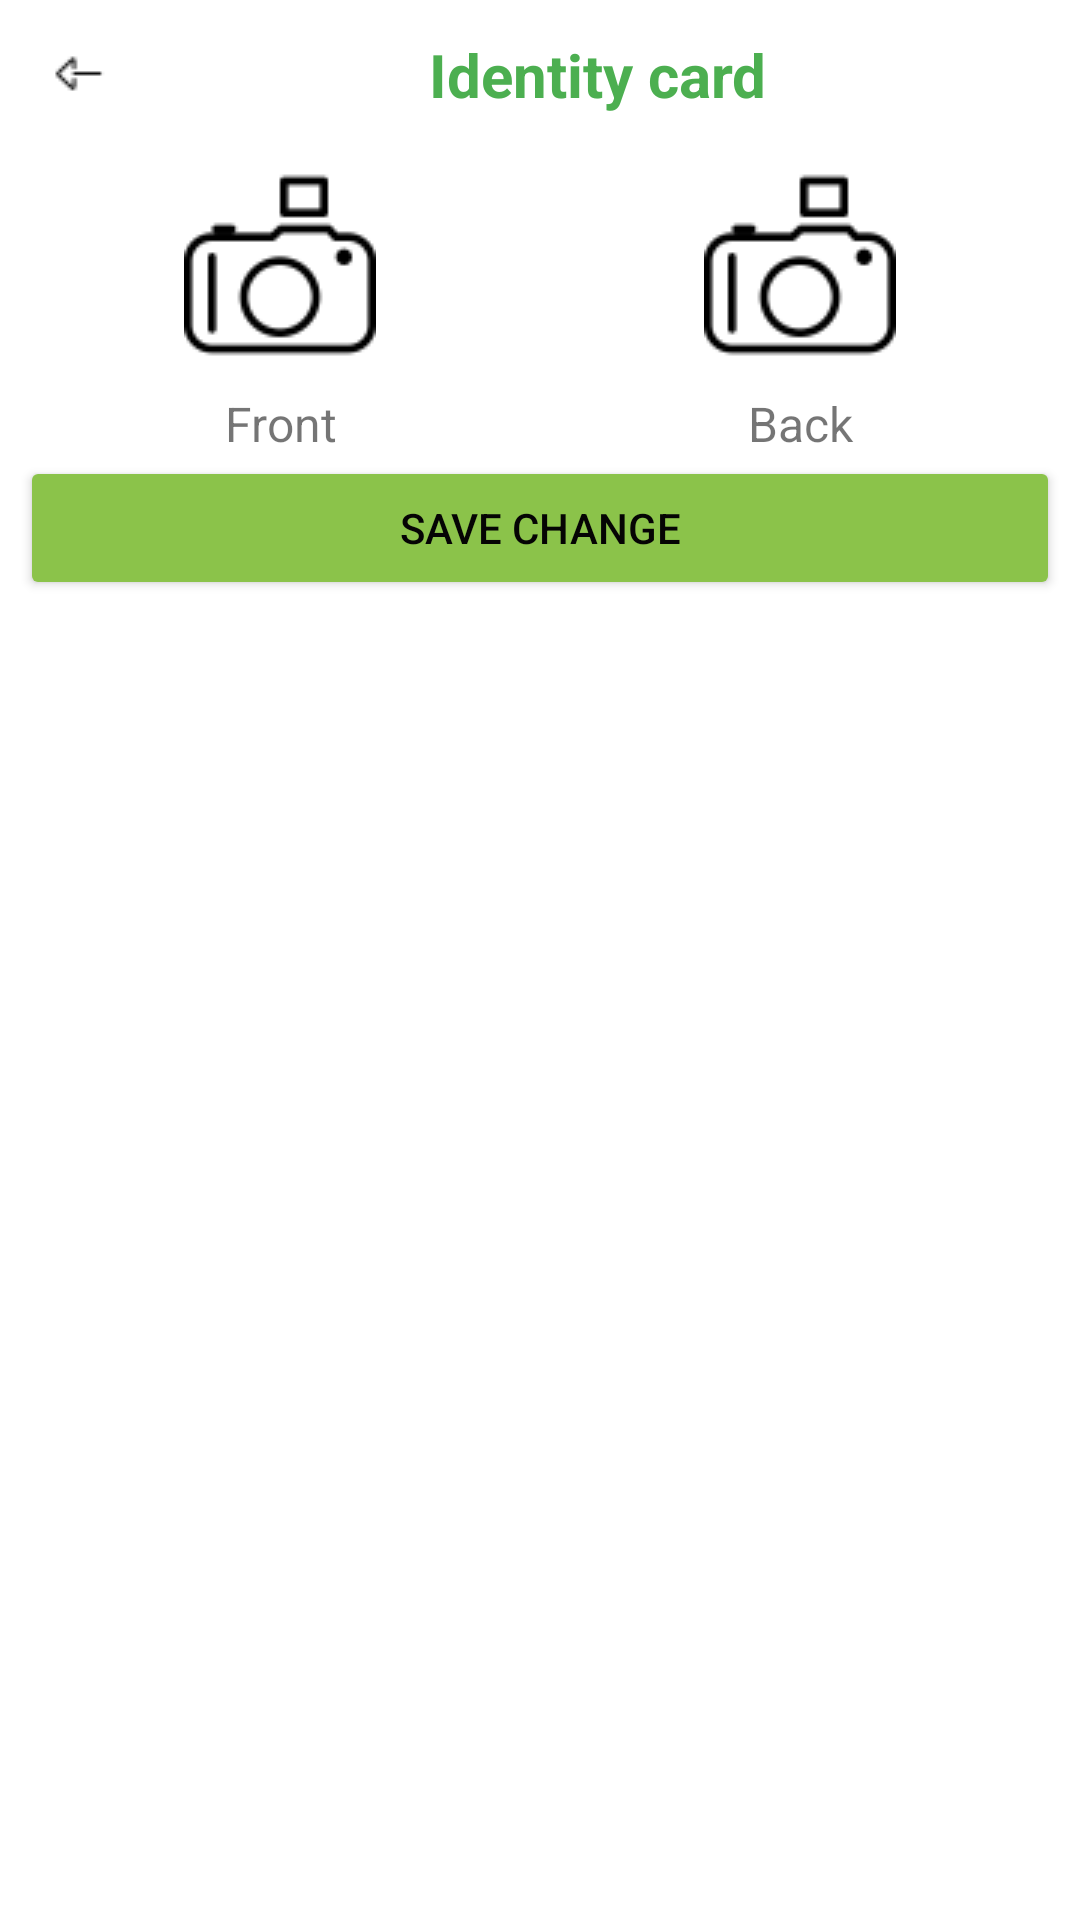

Reconstruct the res/layout file that produces this screen, plus the resources it refers to.
<!-- AndroidManifest.xml: application theme Theme.FConnect -->
<!-- res/layout/activity_chung_minh_nhan_dan.xml -->
<?xml version="1.0" encoding="utf-8"?>
<LinearLayout xmlns:android="http://schemas.android.com/apk/res/android"
    xmlns:app="http://schemas.android.com/apk/res-auto"
    xmlns:tools="http://schemas.android.com/tools"
    android:layout_width="match_parent"
    android:layout_height="match_parent"
    android:orientation="vertical"
    android:paddingLeft="20px"
    android:paddingRight="20px"
    android:paddingTop="10px"
    android:paddingBottom="10px"
    tools:context=".ChungMinhNhanDan">

    <LinearLayout
        android:layout_width="match_parent"
        android:layout_height="wrap_content"
        android:orientation="horizontal">

        <ImageButton
            android:id="@+id/btn_back"
            android:layout_width="38dp"
            android:layout_height="43dp"
            android:layout_weight="0"
            android:backgroundTint="#FFFFFF"
            app:srcCompat="@drawable/back" />

        <TextView
            android:layout_width="match_parent"
            android:layout_height="43dp"
            android:background="#FFFFFF"
            android:gravity="center"
            android:text="Identity card"
            android:textAlignment="center"
            android:textColor="#4CAF50"
            android:textSize="20sp"
            android:textStyle="bold" />
    </LinearLayout>

    <TableLayout
        android:layout_width="match_parent"
        android:layout_height="wrap_content">

        <TableRow
            android:layout_width="match_parent"
            android:layout_height="match_parent" >

            <ImageButton
                android:id="@+id/imgbtn_truoc"
                android:layout_width="wrap_content"
                android:layout_height="wrap_content"
                android:layout_weight="1"
                android:backgroundTint="#F3FFFFFF"
                android:foregroundTint="#2196F3"
                app:srcCompat="@drawable/camera_big" />

            <ImageButton
                android:id="@+id/imgbtn_sau"
                android:layout_width="wrap_content"
                android:layout_height="wrap_content"
                android:layout_weight="1"
                android:backgroundTint="#F3FFFFFF"
                android:foregroundTint="#2196F3"
                app:srcCompat="@drawable/camera_big" />
        </TableRow>

        <TableRow
            android:layout_width="match_parent"
            android:layout_height="match_parent" >

            <TextView
                android:layout_width="wrap_content"
                android:layout_height="wrap_content"
                android:layout_weight="1"
                android:text="Front"
                android:textAlignment="center"
                android:textSize="16sp" />

            <TextView
                android:layout_width="wrap_content"
                android:layout_height="wrap_content"
                android:layout_weight="1"
                android:text="Back"
                android:textAlignment="center"
                android:textSize="16sp" />
        </TableRow>

    </TableLayout>

    <Button
        android:id="@+id/btn_Luu"
        android:layout_width="match_parent"
        android:layout_height="wrap_content"
        android:layout_gravity="bottom"
        android:backgroundTint="#8BC34A"
        android:text="Save Change"
        android:textColor="#050404" />
</LinearLayout>
<!-- resources referenced by this layout -->
<resources>
  <!-- drawable back: png bitmap (drawable, 254 bytes) -->
  <!-- drawable camera_big: png bitmap (drawable, 1629 bytes) -->
  <style name="Theme.FConnect" parent="Theme.MaterialComponents.DayNight.NoActionBar">
          
          <item name="colorPrimary">@color/purple_500</item>
          <item name="colorPrimaryVariant">@color/purple_700</item>
          <item name="colorOnPrimary">@color/white</item>
          
          <item name="colorSecondary">@color/teal_200</item>
          <item name="colorSecondaryVariant">@color/teal_700</item>
          <item name="colorOnSecondary">@color/black</item>
          
          <item name="android:statusBarColor" tools:targetApi="l">?attr/colorPrimaryVariant</item>
          
      </style>
  <!-- not gathered from this repository: default colours our renderer supplied (Android Studio template values) -->
  <color name="purple_500">#FF6200EE</color>
  <color name="purple_700">#FF3700B3</color>
  <color name="teal_200">#FF03DAC5</color>
  <color name="teal_700">#FF018786</color>
  <color name="black">#FF000000</color>
  <color name="white">#FFFFFFFF</color>
</resources>
